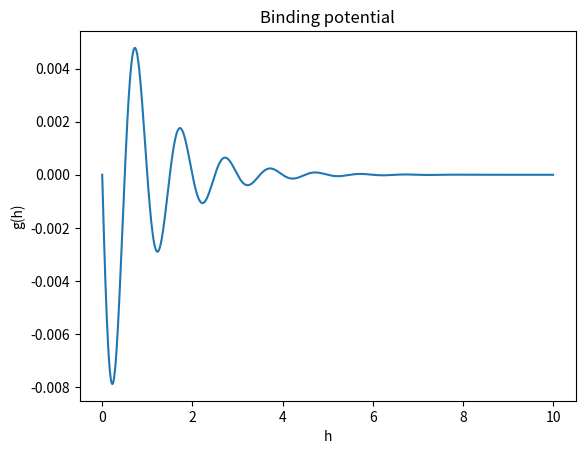
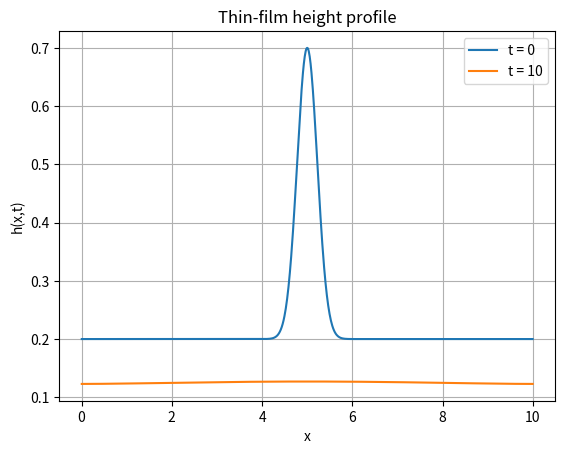

Source code (Python) for these figures, in order:
import numpy as np
from scipy.sparse import diags
from scipy.integrate import solve_ivp
import matplotlib.pyplot as plt

# Parameters
L = 10    # domain [0,L]
N = 1000   # grid numbers
dx = L/N  # space step size
x = 0 + (np.arange(1, N + 1) - 0.5)*dx # cell-centred staggered grid
T = 10          # final time
num_steps = 100 # number of time steps
t_eval = np.linspace(0, T, num_steps + 1)
Q = 1.0 # diffusion coefficient
gamma = 0.1 # surface tension
h0 = 0.1 # precursor film height
g = 1    # growth term

# Parameters for binding potential
a = 0.01
b = np.pi/2
c = 1
d = 0
k = 2*np.pi

# Initial conditions
h_init = np.ones_like(x)
h_init = 0.2 + 0.5 * np.exp(-(x - L/2)**2/0.1)
#h_init = 0.1 - 0.001 * (x - L/2)**2

# Second derivative with Neumann boundary conditions
main_diag = -2.0 * np.ones(N)
off_diag = np.ones(N - 1)
Laplacian = diags([off_diag, main_diag, off_diag], [-1, 0 , 1]).toarray() / dx**2
Laplacian[0, 0:2] = np.array([-1, 1]) / dx**2
Laplacian[-1, -2:] = np.array([1, -1]) / dx**2

# First derivative with Neumann boundary conditions
D = diags([-1, 0, 1], [-1, 0, 1], shape=(N, N)).toarray() / (2 * dx)
D[0, 0:2] = np.array([-1, 1]) / (2 * dx) 
D[-1, -2:] = np.array([-1, 1]) / (2 * dx)  

def g1(a, b, c, d, k, h):
    return a * np.cos(h * k + b) * np.exp(-h/c) + d * np.exp(-h/(2*c))

def g2(a, b, c, d, k, h):
    return a * np.cos(h * k + b) * np.exp(-h/c) + d * np.exp(-2*h/c)


def Pi1(a, b, c, d, k, h):
    return a * np.exp(-h/c) * (k * np.sin(h * k + b) + 1/c * np.cos(h * k + b)) + d/(2*c)*np.exp(-h/(2*c))

def Pi2(a, b, c, d, k, h):
    return a * np.exp(-h/c) * (k * np.sin(h * k + b) + 1/c * np.cos(h * k + b)) + (2*d)/(c)*np.exp(-(2*h)/(c))

# RHS of thin film equation, assumes h to be a numpy array
def rhs_thin_film_eq(t, h):
    h_xx = Laplacian @ h
    f = -Pi1(a, b, c, d, k, h) - gamma * h_xx
    f_x =  D @ f
    flux = D @ (Q * f_x)
    source = g * h * (h0 - h)
    return flux + source


# Solution of the remaining ODE
sol = solve_ivp(rhs_thin_film_eq, [0, T], h_init,  method = 'BDF', t_eval=t_eval)
H_full = sol.y.T

# plot binding potential
h_array = np.linspace(0, 10, 1001)
plt.figure()
plt.plot(h_array, g1(a, b, c, d, k, h_array))
plt.xlabel('h')
plt.ylabel('g(h)')
plt.title("Binding potential")

# Plot solution
plt.figure()
plt.plot(x, H_full[0], label="t = 0")
plt.plot(x, H_full[-1], label=f"t = {T}")
plt.xlabel("x")
plt.ylabel("h(x,t)")
plt.title("Thin-film height profile")
plt.legend()
plt.grid()
plt.show()